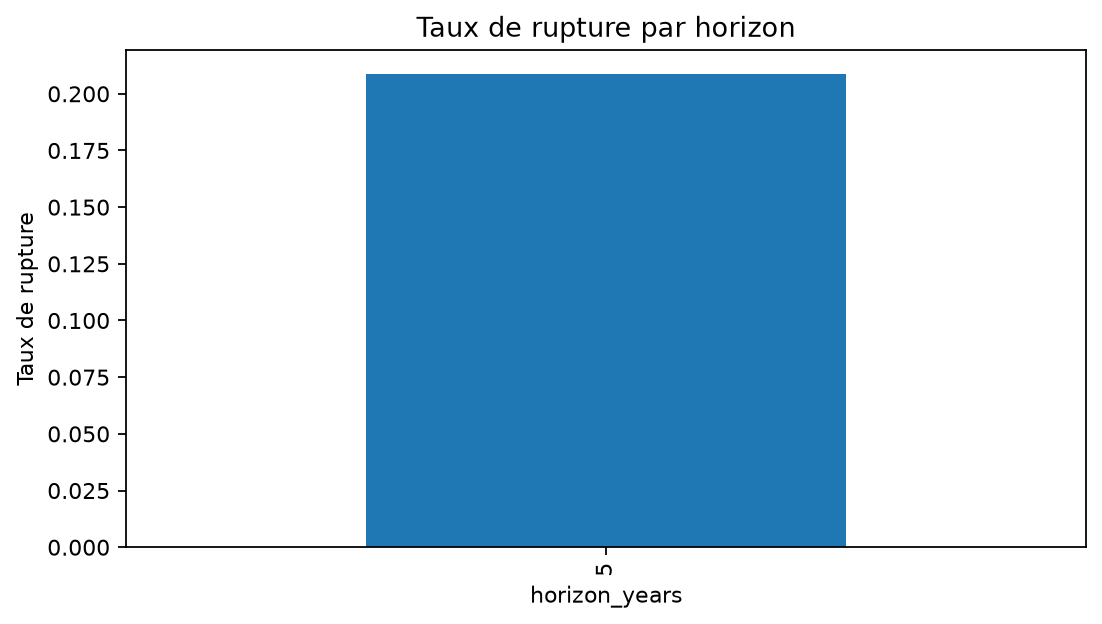

Values plotted in this chart, from the file beside it:
horizon_years, count, breaks, break_rate
5, 12988, 2712, 0.2088
